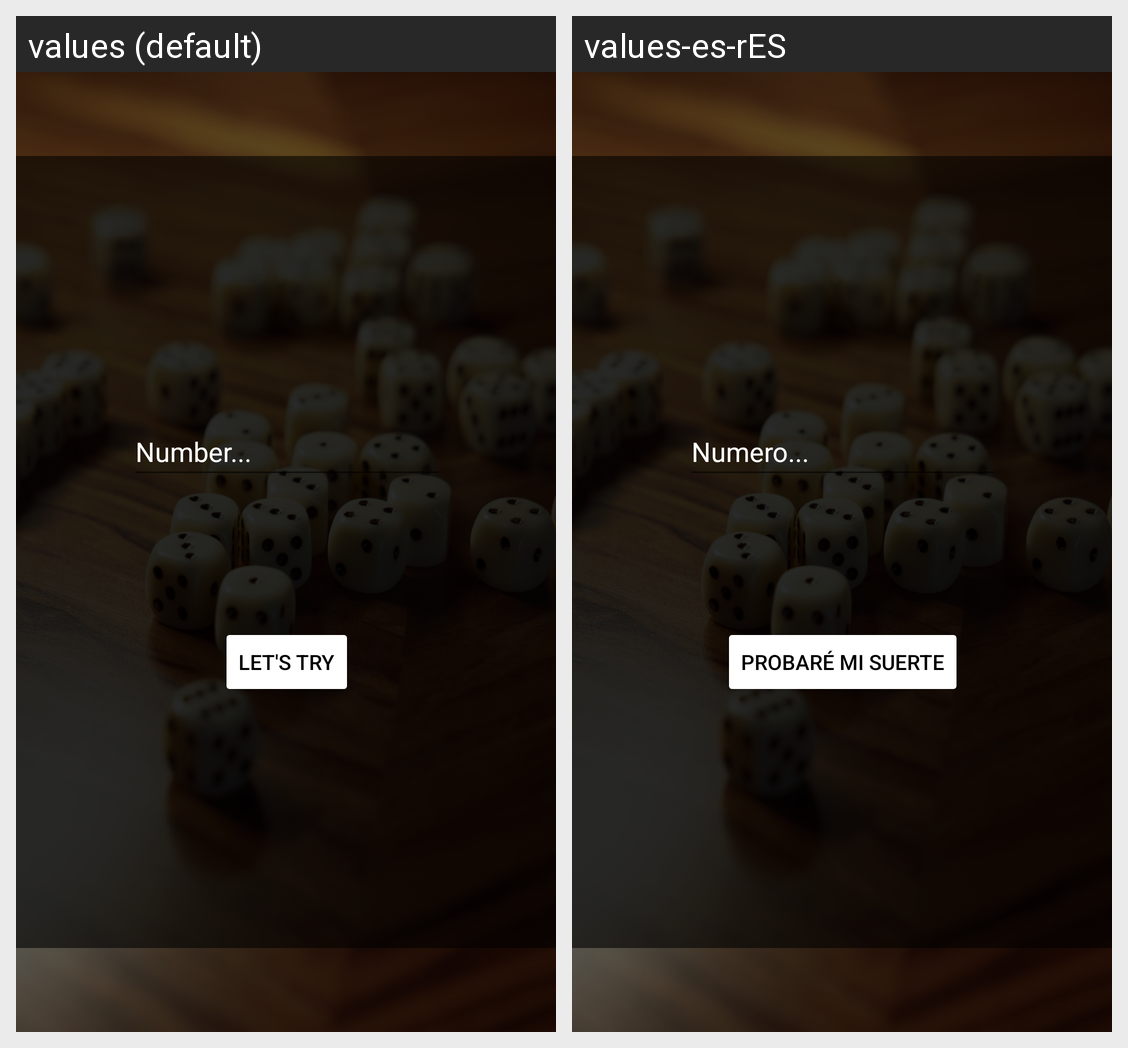

For this localized Android screen grid, give each drawn string resource with its value in every locale shown.
Android screen res/layout/activity_main.xml rendered under 2 locales, left to right: values (default), values-es-rES. Device: Nexus 5 (rendered at 1080×1920; each locale shown at half size, 540×960, under a caption strip naming it); theme Theme.RandomGuess.
Strings drawn on this screen, with the default value and each locale's value (text and hints the layout hard-codes, and strings that could not be matched under every locale, appear in the picture but are not listed):

number
  values: Number...
  values-es-rES: Numero...

enter_button
  values: Let's try
  values-es-rES: Probaré mi suerte
